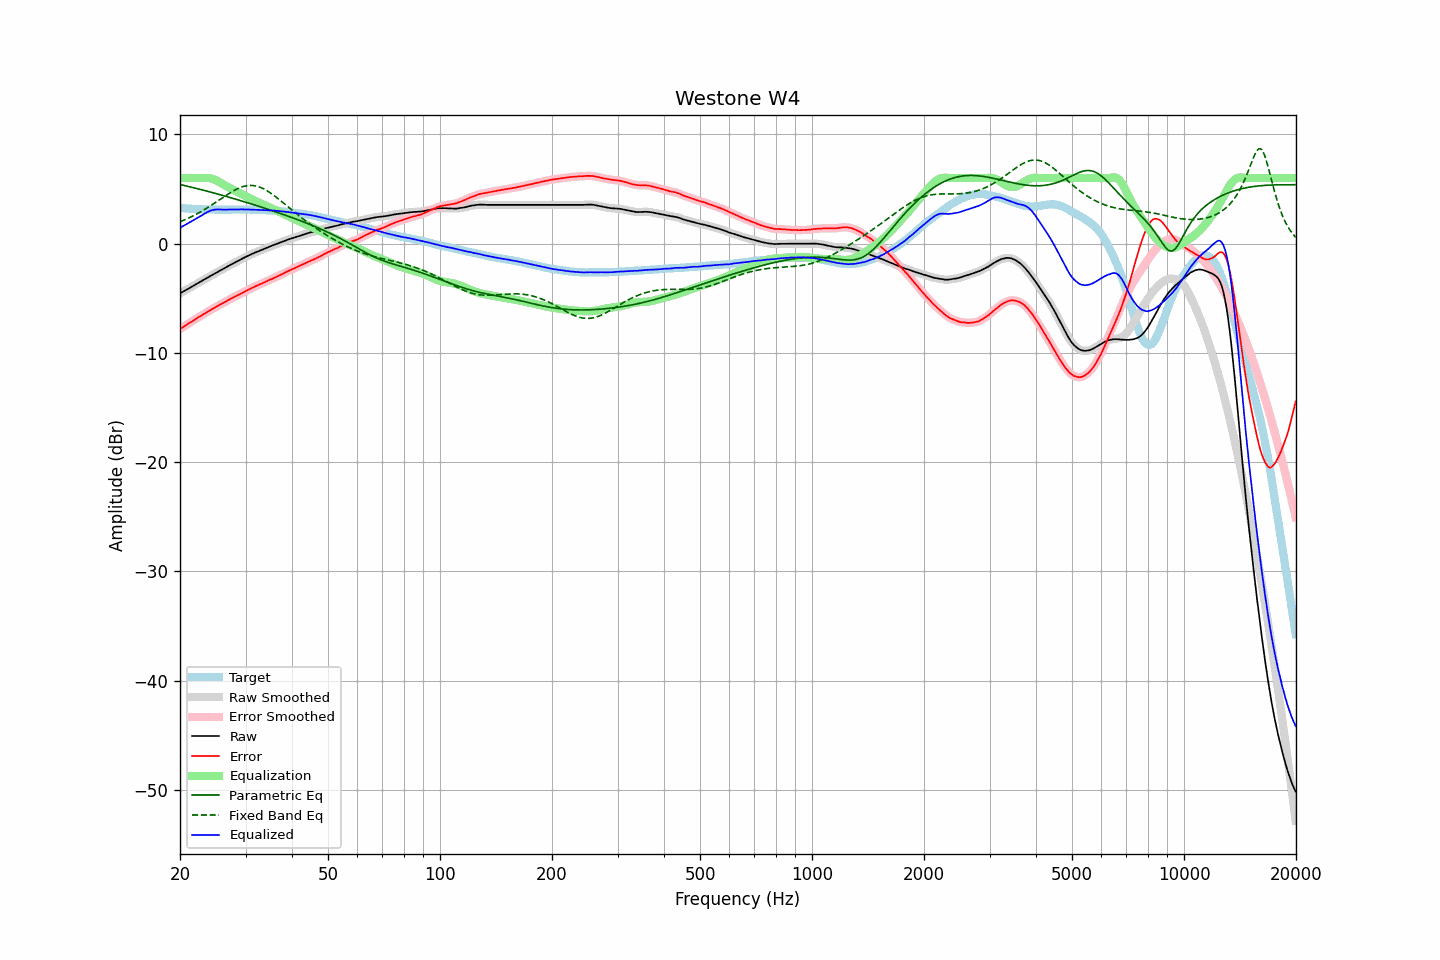

Source data for this figure (header and first rows):
frequency, raw, error, smoothed, error_smoothed, equalization, parametric_eq, fixed_band_eq, equalized_raw, equalized_smoothed, target
20.00, -4.55, -7.81, -4.55, -7.82, 6.00, 5.41, 2.00, 1.45, 1.45, 3.26
20.20, -4.47, -7.72, -4.47, -7.72, 6.00, 5.38, 2.06, 1.53, 1.53, 3.25
20.40, -4.38, -7.62, -4.39, -7.63, 6.00, 5.34, 2.12, 1.62, 1.61, 3.24
20.61, -4.30, -7.54, -4.30, -7.53, 6.00, 5.31, 2.18, 1.70, 1.70, 3.23
20.81, -4.22, -7.43, -4.22, -7.43, 6.00, 5.28, 2.25, 1.78, 1.78, 3.21
21.02, -4.13, -7.33, -4.14, -7.34, 6.00, 5.24, 2.32, 1.87, 1.86, 3.20
21.23, -4.05, -7.24, -4.05, -7.25, 6.00, 5.20, 2.38, 1.95, 1.95, 3.19
21.44, -3.97, -7.17, -3.97, -7.16, 6.00, 5.17, 2.46, 2.03, 2.03, 3.20
21.66, -3.88, -7.06, -3.88, -7.07, 6.00, 5.13, 2.53, 2.12, 2.12, 3.18
21.87, -3.80, -6.98, -3.80, -6.97, 6.00, 5.10, 2.61, 2.20, 2.20, 3.18
22.09, -3.71, -6.87, -3.71, -6.88, 6.00, 5.06, 2.68, 2.29, 2.29, 3.16
22.31, -3.63, -6.79, -3.63, -6.79, 6.00, 5.02, 2.76, 2.37, 2.37, 3.16
22.54, -3.54, -6.69, -3.54, -6.69, 6.00, 4.99, 2.84, 2.46, 2.46, 3.15
22.76, -3.46, -6.61, -3.46, -6.60, 6.00, 4.95, 2.93, 2.54, 2.54, 3.15
22.99, -3.37, -6.51, -3.37, -6.51, 6.01, 4.91, 3.01, 2.63, 2.63, 3.14
23.22, -3.29, -6.42, -3.29, -6.43, 6.01, 4.87, 3.10, 2.72, 2.72, 3.13
23.45, -3.21, -6.35, -3.21, -6.34, 6.02, 4.83, 3.19, 2.81, 2.81, 3.14
23.69, -3.12, -6.25, -3.12, -6.25, 6.01, 4.80, 3.28, 2.89, 2.89, 3.13
23.92, -3.04, -6.16, -3.04, -6.16, 6.00, 4.76, 3.37, 2.96, 2.96, 3.11
24.16, -2.95, -6.07, -2.95, -6.07, 5.98, 4.72, 3.47, 3.02, 3.02, 3.12
24.40, -2.87, -5.99, -2.87, -5.99, 5.94, 4.68, 3.56, 3.07, 3.07, 3.12
24.65, -2.79, -5.91, -2.79, -5.91, 5.89, 4.64, 3.66, 3.10, 3.10, 3.12
24.89, -2.71, -5.83, -2.71, -5.83, 5.83, 4.60, 3.76, 3.12, 3.12, 3.12
25.14, -2.62, -5.73, -2.62, -5.74, 5.75, 4.56, 3.86, 3.13, 3.13, 3.11
25.39, -2.54, -5.65, -2.54, -5.65, 5.67, 4.52, 3.96, 3.13, 3.13, 3.11
25.65, -2.46, -5.57, -2.46, -5.57, 5.59, 4.48, 4.06, 3.13, 3.13, 3.11
25.91, -2.38, -5.49, -2.38, -5.49, 5.50, 4.44, 4.16, 3.12, 3.12, 3.11
26.16, -2.30, -5.42, -2.30, -5.42, 5.41, 4.39, 4.26, 3.11, 3.11, 3.12
26.43, -2.22, -5.34, -2.22, -5.33, 5.33, 4.35, 4.36, 3.11, 3.11, 3.12
26.69, -2.13, -5.25, -2.14, -5.25, 5.25, 4.31, 4.45, 3.12, 3.11, 3.12
26.96, -2.05, -5.17, -2.05, -5.17, 5.17, 4.27, 4.55, 3.12, 3.12, 3.11
27.23, -1.97, -5.09, -1.97, -5.08, 5.09, 4.23, 4.64, 3.12, 3.12, 3.11
27.50, -1.89, -5.00, -1.89, -5.01, 5.01, 4.18, 4.73, 3.12, 3.12, 3.11
27.77, -1.81, -4.93, -1.81, -4.93, 4.94, 4.14, 4.82, 3.13, 3.12, 3.12
28.05, -1.74, -4.86, -1.74, -4.86, 4.86, 4.10, 4.90, 3.12, 3.12, 3.12
28.33, -1.66, -4.79, -1.66, -4.79, 4.79, 4.05, 4.97, 3.13, 3.12, 3.13
28.62, -1.58, -4.71, -1.59, -4.72, 4.71, 4.01, 5.04, 3.13, 3.13, 3.13
28.90, -1.51, -4.65, -1.51, -4.64, 4.64, 3.97, 5.11, 3.13, 3.13, 3.14
29.19, -1.43, -4.57, -1.43, -4.57, 4.56, 3.92, 5.16, 3.13, 3.13, 3.13
29.48, -1.35, -4.48, -1.35, -4.49, 4.49, 3.88, 5.21, 3.14, 3.13, 3.13
29.78, -1.28, -4.41, -1.28, -4.41, 4.41, 3.83, 5.26, 3.13, 3.13, 3.13
30.08, -1.20, -4.33, -1.20, -4.33, 4.33, 3.79, 5.29, 3.13, 3.13, 3.13
30.38, -1.13, -4.25, -1.13, -4.25, 4.26, 3.74, 5.31, 3.13, 3.13, 3.12
30.68, -1.06, -4.18, -1.06, -4.18, 4.18, 3.70, 5.32, 3.12, 3.12, 3.12
30.99, -0.99, -4.11, -0.99, -4.11, 4.11, 3.65, 5.33, 3.12, 3.12, 3.11
31.30, -0.93, -4.05, -0.93, -4.04, 4.04, 3.61, 5.32, 3.11, 3.11, 3.11
31.61, -0.86, -3.97, -0.86, -3.97, 3.97, 3.56, 5.31, 3.11, 3.10, 3.11
31.93, -0.80, -3.89, -0.80, -3.90, 3.90, 3.51, 5.28, 3.10, 3.10, 3.09
32.24, -0.74, -3.84, -0.74, -3.83, 3.84, 3.47, 5.25, 3.10, 3.10, 3.10
32.57, -0.68, -3.77, -0.68, -3.77, 3.77, 3.42, 5.20, 3.09, 3.09, 3.08
32.89, -0.62, -3.70, -0.62, -3.71, 3.70, 3.37, 5.15, 3.08, 3.08, 3.08
33.22, -0.56, -3.64, -0.56, -3.64, 3.64, 3.33, 5.08, 3.08, 3.08, 3.08
33.55, -0.50, -3.58, -0.50, -3.57, 3.57, 3.28, 5.02, 3.07, 3.07, 3.08
33.89, -0.44, -3.51, -0.44, -3.51, 3.50, 3.23, 4.94, 3.06, 3.06, 3.07
34.23, -0.38, -3.43, -0.38, -3.43, 3.44, 3.18, 4.85, 3.06, 3.06, 3.05
34.57, -0.32, -3.37, -0.32, -3.37, 3.37, 3.13, 4.76, 3.05, 3.05, 3.05
34.92, -0.25, -3.29, -0.26, -3.30, 3.31, 3.08, 4.66, 3.05, 3.05, 3.04
35.27, -0.20, -3.26, -0.20, -3.24, 3.24, 3.04, 4.56, 3.04, 3.04, 3.05
35.62, -0.14, -3.17, -0.14, -3.18, 3.17, 2.99, 4.45, 3.03, 3.03, 3.03
35.97, -0.08, -3.11, -0.08, -3.11, 3.11, 2.94, 4.34, 3.02, 3.02, 3.03
... 635 more rows
